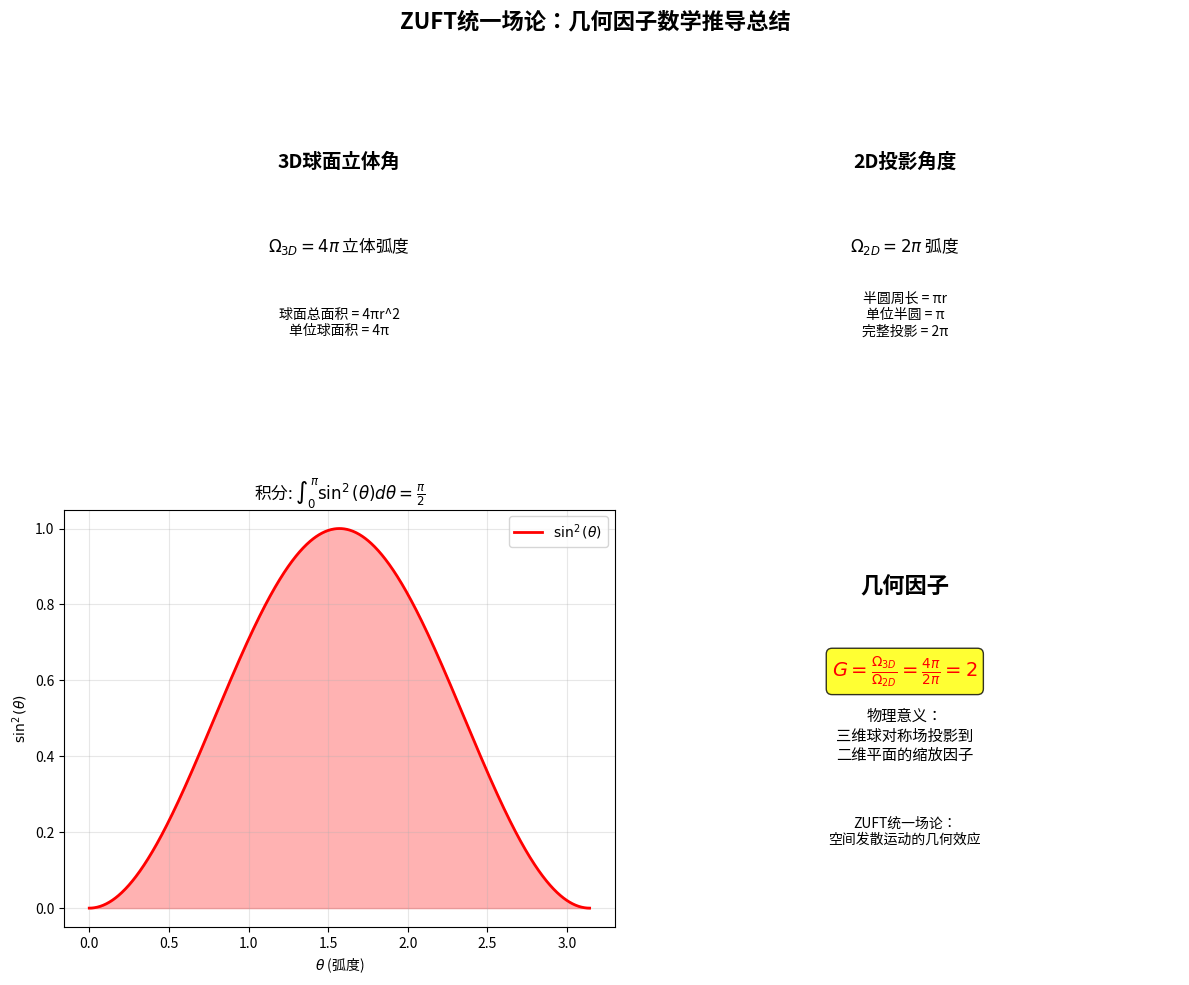

Write Python code to recreate this figure.
#!/usr/bin/env python3
# -*- coding: utf-8 -*-
"""
简化版几何因子动画：3D球面到2D投影的核心变换
专注展示几何因子 G = 4π/2π = 2 的核心数学原理

核心动画内容：
1. 旋转的3D球面（4π立体角）
2. 实时投影到2D平面（2π角度）
3. 几何因子的动态计算
4. 数学公式的同步显示

作者：基于ZUFT统一场论
"""

import numpy as np
import matplotlib.pyplot as plt
from mpl_toolkits.mplot3d import Axes3D
import matplotlib.animation as animation
from matplotlib.patches import Circle, Wedge
import time

# 设置显示参数
plt.rcParams['font.size'] = 10
plt.rcParams['figure.dpi'] = 100

class SimpleGeometricFactorAnimation:
    """简化的几何因子动画类"""
    
    def __init__(self):
        self.fig = None
        self.total_frames = 120
        
        # 颜色配置
        self.colors = {
            'sphere': '#FF4444',
            'projection': '#44AAFF', 
            'vectors': '#44FF44',
            'highlight': '#FFAA00',
            'text': '#000000'
        }
    
    def setup_animation(self):
        """设置动画布局"""
        self.fig = plt.figure(figsize=(16, 8))
        
        # 创建子图
        self.ax_3d = self.fig.add_subplot(121, projection='3d')
        self.ax_2d = self.fig.add_subplot(122)
        
        return self.fig
    
    def create_sphere_vectors(self, n_vectors=16):
        """创建球面矢量"""
        vectors = []
        
        # 在球面上均匀分布矢量
        for i in range(n_vectors):
            for j in range(n_vectors//2):
                theta = 2 * np.pi * i / n_vectors  # 方位角
                phi = np.pi * j / (n_vectors//2)   # 极角
                
                # 球坐标转直角坐标
                x = np.sin(phi) * np.cos(theta)
                y = np.sin(phi) * np.sin(theta)
                z = np.cos(phi)
                
                vectors.append([x, y, z])
        
        return np.array(vectors)
    
    def animate_frame(self, frame):
        """主动画函数"""
        # 清除画布
        self.ax_3d.clear()
        self.ax_2d.clear()
        
        # 计算旋转角度
        rotation = frame * 3 * np.pi / self.total_frames
        
        # === 3D球面动画 ===
        self.animate_3d_sphere(frame, rotation)
        
        # === 2D投影动画 ===
        self.animate_2d_projection(frame)
        
        # === 更新标题 ===
        progress = frame / self.total_frames * 100
        self.fig.suptitle(f'几何因子动画：G = 4π/2π = 2  |  进度: {progress:.0f}%', 
                         fontsize=14, fontweight='bold')
    
    def animate_3d_sphere(self, frame, rotation):
        """动画3D球面"""
        # 创建球面
        u = np.linspace(0, 2 * np.pi, 20)
        v = np.linspace(0, np.pi, 20)
        
        x = np.outer(np.cos(u), np.sin(v))
        y = np.outer(np.sin(u), np.sin(v))
        z = np.outer(np.ones(np.size(u)), np.cos(v))
        
        # 绘制半透明球面
        self.ax_3d.plot_surface(x, y, z, alpha=0.2, color=self.colors['sphere'])
        
        # 绘制球面网格
        self.ax_3d.plot_wireframe(x, y, z, alpha=0.3, color='gray', linewidth=0.5)
        
        # 创建发散矢量
        vectors = self.create_sphere_vectors(12)
        
        # 动态显示矢量（旋转效果）
        for i, vec in enumerate(vectors):
            if i % 3 == 0:  # 只显示部分矢量以避免过于密集
                # 应用旋转
                x_rot = vec[0] * np.cos(rotation) - vec[1] * np.sin(rotation)
                y_rot = vec[0] * np.sin(rotation) + vec[1] * np.cos(rotation)
                z_rot = vec[2]
                
                # 矢量长度随时间变化
                scale = 1.2 + 0.3 * np.sin(frame * 0.2 + i)
                
                self.ax_3d.quiver(0, 0, 0, x_rot*scale, y_rot*scale, z_rot*scale,
                                 color=self.colors['vectors'], alpha=0.8, 
                                 arrow_length_ratio=0.1, linewidth=2)
        
        # 突出显示赤道平面（投影平面）
        theta_plane = np.linspace(0, 2*np.pi, 50)
        x_plane = 1.5 * np.cos(theta_plane)
        y_plane = 1.5 * np.sin(theta_plane)
        z_plane = np.zeros_like(x_plane)
        
        self.ax_3d.plot(x_plane, y_plane, z_plane, 
                       color=self.colors['projection'], linewidth=3, alpha=0.8)
        
        # 设置3D图属性
        self.ax_3d.set_xlim([-2, 2])
        self.ax_3d.set_ylim([-2, 2])
        self.ax_3d.set_zlim([-2, 2])
        self.ax_3d.set_xlabel('X')
        self.ax_3d.set_ylabel('Y')
        self.ax_3d.set_zlabel('Z')
        self.ax_3d.set_title('3D球对称空间\n总立体角 = 4π 立体弧度', fontweight='bold')
        
        # 动态视角
        self.ax_3d.view_init(elev=20 + 10*np.sin(frame*0.1), azim=frame*2)
    
    def animate_2d_projection(self, frame):
        """动画2D投影"""
        # 绘制单位圆
        circle = Circle((0, 0), 1, fill=False, color=self.colors['sphere'], 
                       linewidth=3)
        self.ax_2d.add_patch(circle)
        
        # 计算投影进度
        projection_progress = (np.sin(frame * 0.1) + 1) / 2  # 0到1之间振荡
        
        # 绘制动态投影区域
        if projection_progress > 0:
            theta_max = np.pi * projection_progress
            theta = np.linspace(0, theta_max, 100)
            x_proj = np.cos(theta)
            y_proj = np.sin(theta)
            
            # 填充投影区域
            self.ax_2d.fill_between(x_proj, 0, y_proj, alpha=0.4, 
                                  color=self.colors['projection'])
            
            # 绘制投影矢量
            n_rays = max(1, int(12 * projection_progress))
            for i in range(n_rays):
                angle = theta_max * i / max(1, n_rays-1) if n_rays > 1 else 0
                x_end = np.cos(angle)
                y_end = np.sin(angle)
                
                # 矢量颜色渐变
                alpha = 1 - (angle / np.pi) * 0.5
                self.ax_2d.arrow(0, 0, x_end, y_end, 
                               head_width=0.04, head_length=0.04,
                               fc=self.colors['vectors'], ec=self.colors['vectors'],
                               alpha=alpha, linewidth=1.5)
        
        # 绘制角度弧
        if projection_progress > 0.1:
            angle_deg = projection_progress * 180
            wedge = Wedge((0, 0), 0.3, 0, angle_deg, 
                         facecolor=self.colors['highlight'], alpha=0.6)
            self.ax_2d.add_patch(wedge)
            
            # 角度标签
            mid_angle = np.pi * projection_progress / 2
            label_x = 0.4 * np.cos(mid_angle)
            label_y = 0.4 * np.sin(mid_angle)
            self.ax_2d.text(label_x, label_y, f'{projection_progress*2:.1f}π', 
                          fontsize=12, color='red', fontweight='bold', ha='center')
        
        # 显示几何因子计算
        geometric_factor = 4 * np.pi / (2 * np.pi) if projection_progress > 0.5 else 0
        if geometric_factor > 0:
            self.ax_2d.text(0.02, 0.98, f'几何因子 G = 4π/2π = {geometric_factor:.1f}', 
                          transform=self.ax_2d.transAxes, fontsize=12, 
                          fontweight='bold', color='red',
                          bbox=dict(boxstyle="round,pad=0.3", facecolor='yellow', alpha=0.8))
        
        # 显示当前投影角度
        current_angle = projection_progress * 2 * np.pi
        self.ax_2d.text(0.02, 0.02, f'当前投影角: {current_angle:.2f} 弧度\n= {projection_progress*2:.1f}π', 
                      transform=self.ax_2d.transAxes, fontsize=10, 
                      bbox=dict(boxstyle="round,pad=0.2", facecolor='lightblue', alpha=0.7))
        
        # 设置2D图属性
        self.ax_2d.set_xlim([-1.3, 1.3])
        self.ax_2d.set_ylim([-0.3, 1.3])
        self.ax_2d.set_aspect('equal')
        self.ax_2d.grid(True, alpha=0.3)
        self.ax_2d.set_title('2D投影结果\n投影角度 = 2π 弧度', fontweight='bold')
        self.ax_2d.set_xlabel('X')
        self.ax_2d.set_ylabel('Y')
    
    def create_animation(self, interval=80):
        """创建动画"""
        # 设置图形
        self.setup_animation()
        
        # 创建动画对象
        anim = animation.FuncAnimation(
            self.fig, self.animate_frame, frames=self.total_frames,
            interval=interval, blit=False, repeat=True
        )
        
        return anim
    
    def save_animation(self, filename='几何因子动画.gif', fps=12):
        """保存动画为GIF"""
        anim = self.create_animation()
        print(f"正在保存动画为 {filename}...")
        anim.save(filename, writer='pillow', fps=fps, dpi=100)
        print(f"动画已保存！")
        return anim

def create_mathematical_summary():
    """创建数学总结图"""
    fig, axes = plt.subplots(2, 2, figsize=(12, 10))
    fig.suptitle('ZUFT统一场论：几何因子数学推导总结', fontsize=16, fontweight='bold')
    
    # 1. 3D立体角
    ax1 = axes[0, 0]
    ax1.text(0.5, 0.7, '3D球面立体角', fontsize=14, ha='center', fontweight='bold')
    ax1.text(0.5, 0.5, r'$\Omega_{3D} = 4\pi$ 立体弧度', fontsize=12, ha='center')
    ax1.text(0.5, 0.3, '球面总面积 = 4πr^2\n单位球面积 = 4π', fontsize=10, ha='center')
    ax1.set_xlim([0, 1])
    ax1.set_ylim([0, 1])
    ax1.axis('off')
    
    # 2. 2D投影角
    ax2 = axes[0, 1]
    ax2.text(0.5, 0.7, '2D投影角度', fontsize=14, ha='center', fontweight='bold')
    ax2.text(0.5, 0.5, r'$\Omega_{2D} = 2\pi$ 弧度', fontsize=12, ha='center')
    ax2.text(0.5, 0.3, '半圆周长 = πr\n单位半圆 = π\n完整投影 = 2π', fontsize=10, ha='center')
    ax2.set_xlim([0, 1])
    ax2.set_ylim([0, 1])
    ax2.axis('off')
    
    # 3. 积分推导
    ax3 = axes[1, 0]
    theta = np.linspace(0, np.pi, 1000)
    sin_squared = np.sin(theta) ** 2
    ax3.plot(theta, sin_squared, 'r-', linewidth=2, label=r'$\sin^2(\theta)$')
    ax3.fill_between(theta, 0, sin_squared, alpha=0.3, color='red')
    ax3.set_xlabel(r'$\theta$ (弧度)')
    ax3.set_ylabel(r'$\sin^2(\theta)$')
    ax3.set_title(r'积分: $\int_0^{\pi} \sin^2(\theta) d\theta = \frac{\pi}{2}$')
    ax3.grid(True, alpha=0.3)
    ax3.legend()
    
    # 4. 几何因子
    ax4 = axes[1, 1]
    ax4.text(0.5, 0.8, '几何因子', fontsize=16, ha='center', fontweight='bold')
    ax4.text(0.5, 0.6, r'$G = \frac{\Omega_{3D}}{\Omega_{2D}} = \frac{4\pi}{2\pi} = 2$', 
             fontsize=14, ha='center', color='red', fontweight='bold',
             bbox=dict(boxstyle="round,pad=0.3", facecolor='yellow', alpha=0.8))
    ax4.text(0.5, 0.4, '物理意义：\n三维球对称场投影到\n二维平面的缩放因子', 
             fontsize=11, ha='center')
    ax4.text(0.5, 0.2, 'ZUFT统一场论：\n空间发散运动的几何效应', 
             fontsize=10, ha='center', style='italic')
    ax4.set_xlim([0, 1])
    ax4.set_ylim([0, 1])
    ax4.axis('off')
    
    plt.tight_layout()
    return fig

def main():
    """主函数"""
    print("=" * 50)
    print("几何因子动画可视化")
    print("ZUFT统一场论：G = 4π/2π = 2")
    print("=" * 50)
    
    # 创建动画
    animator = SimpleGeometricFactorAnimation()
    
    print("正在创建动画...")
    anim = animator.create_animation(interval=100)
    
    # 创建数学总结
    summary_fig = create_mathematical_summary()
    
    print("动画创建完成！")
    print("- 左侧：3D球对称空间发散场（4π立体角）")
    print("- 右侧：2D投影结果（2π角度）")
    print("- 几何因子：G = 4π/2π = 2")
    
    # 保存图像
    summary_fig.savefig('几何因子数学总结.png', dpi=300, bbox_inches='tight')
    print("数学总结图已保存为: 几何因子数学总结.png")
    
    # 显示动画
    plt.show()
    
    return animator, anim

if __name__ == "__main__":
    animator, animation_obj = main()
